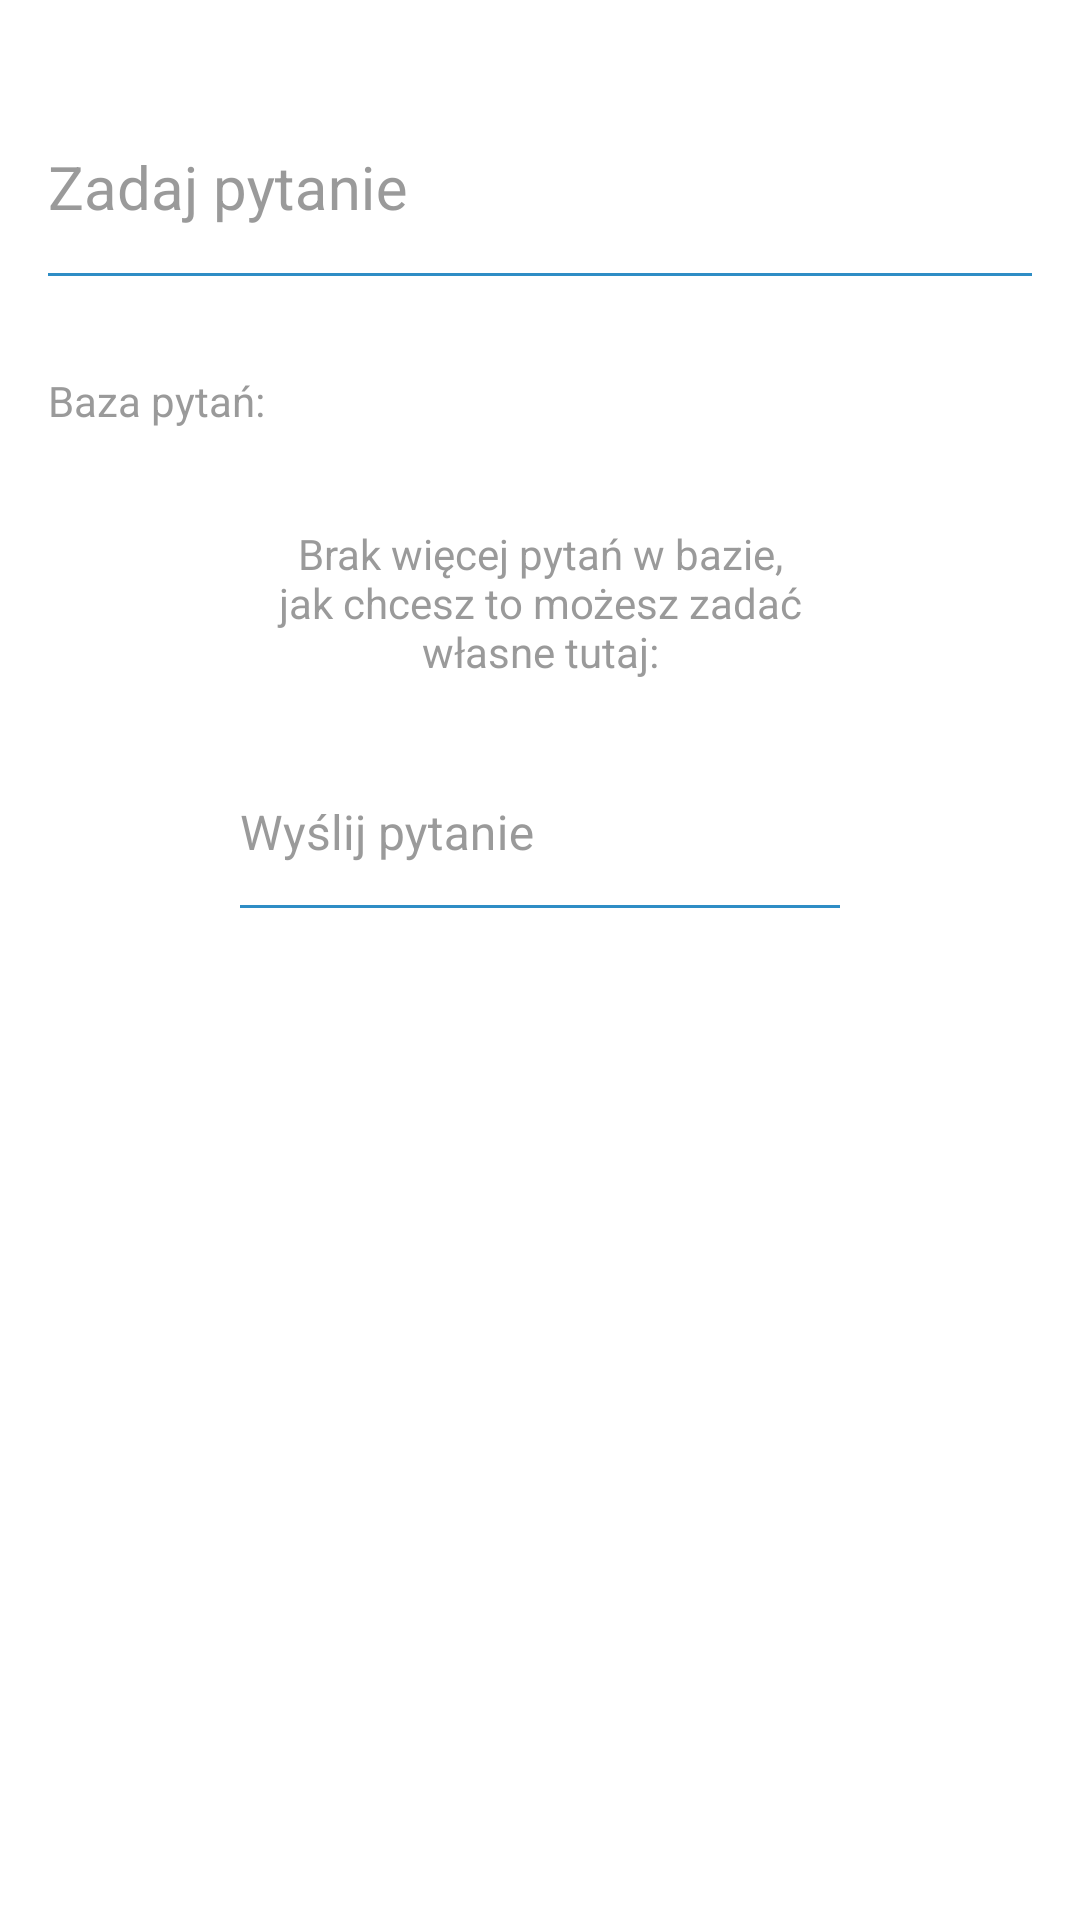

Write the Android layout XML for this screen, with the resource values it uses.
<!-- AndroidManifest.xml: application theme Theme.JastarniaApp -->
<!-- res/layout/pytanie.xml -->
<?xml version="1.0" encoding="utf-8"?>

<androidx.constraintlayout.widget.ConstraintLayout xmlns:android="http://schemas.android.com/apk/res/android"
    xmlns:app="http://schemas.android.com/apk/res-auto"
    xmlns:tools="http://schemas.android.com/tools"
    android:layout_width="match_parent"
    android:layout_height="match_parent"
    android:background="?attr/colorBackgroundFloating">

    <com.google.android.material.textfield.TextInputLayout
        android:id="@+id/textInput"
        style="@style/TextLabel"
        android:layout_width="match_parent"
        android:layout_height="wrap_content"
        android:layout_marginStart="16dp"
        android:layout_marginTop="24dp"
        android:layout_marginEnd="16dp"
        app:layout_constraintEnd_toEndOf="parent"
        app:layout_constraintStart_toStartOf="parent"
        app:layout_constraintTop_toTopOf="parent">

        <com.google.android.material.textfield.TextInputEditText
            android:id="@+id/szukaj"
            style="@style/TextLabel"
            android:layout_width="match_parent"
            android:layout_height="?attr/actionBarSize"
            android:background="@null"
            android:hint="Zadaj pytanie"
            android:maxLength="40"
            android:maxLines="1"
            android:textColor="?attr/colorPrimaryDark"
            tools:ignore="HardcodedText,VisualLintTextFieldSize,TextContrastCheck" />

    </com.google.android.material.textfield.TextInputLayout>

    <View
        android:id="@+id/border1"
        android:layout_width="match_parent"
        android:layout_height="1dp"
        android:layout_gravity="center_horizontal"
        android:layout_marginStart="16dp"
        android:layout_marginEnd="16dp"
        android:background="@drawable/dividerb"
        app:layout_constraintEnd_toEndOf="parent"
        app:layout_constraintStart_toStartOf="parent"
        app:layout_constraintTop_toBottomOf="@id/textInput" />

    <TextView
        android:id="@+id/textView14"
        android:layout_width="match_parent"
        android:layout_height="0dp"
        android:layout_marginStart="16dp"
        android:layout_marginTop="32dp"
        android:text="Baza pytań:"
        android:textColor="@color/backcolor"
        app:layout_constraintStart_toStartOf="parent"
        app:layout_constraintTop_toBottomOf="@id/border1"
        tools:ignore="HardcodedText,TextContrastCheck" />

    <ScrollView
        android:id="@+id/questionsbox"
        android:layout_width="match_parent"
        android:layout_height="0dp"
        android:layout_marginStart="16dp"
        android:layout_marginEnd="16dp"
        android:paddingBottom="64dp"
        app:layout_constraintBottom_toBottomOf="parent"
        app:layout_constraintEnd_toEndOf="parent"
        app:layout_constraintStart_toStartOf="parent"
        app:layout_constraintTop_toBottomOf="@id/textView14">

        <LinearLayout
            android:layout_width="match_parent"
            android:layout_height="wrap_content"
            android:orientation="vertical">

            <LinearLayout
                android:id="@+id/questions"
                android:layout_width="match_parent"
                android:layout_height="wrap_content"
                android:contentDescription="@string/todo"
                android:orientation="vertical">

            </LinearLayout>

            <TextView
                android:id="@+id/textView13"
                android:layout_width="match_parent"
                android:layout_height="wrap_content"
                android:layout_marginStart="64dp"
                android:layout_marginTop="32dp"
                android:layout_marginEnd="64dp"
                android:layout_marginBottom="8dp"
                android:gravity="center"
                android:text="Brak więcej pytań w bazie, jak chcesz to możesz zadać własne tutaj:"
                android:textColor="@color/backcolor"
                tools:ignore="HardcodedText,TextContrastCheck" />

            <LinearLayout
                android:id="@+id/zadajPytanieBox"
                android:layout_width="match_parent"
                android:layout_height="wrap_content"
                android:layout_marginStart="64dp"
                android:layout_marginTop="8dp"
                android:layout_marginEnd="64dp"
                android:orientation="horizontal">

                <com.google.android.material.textfield.TextInputLayout
                    android:id="@+id/zadajPytanie"
                    style="@style/TextLabel"
                    android:layout_width="match_parent"
                    android:layout_height="wrap_content"
                    android:layout_weight="2">

                    <com.google.android.material.textfield.TextInputEditText
                        android:id="@+id/zadaj"
                        style="@style/TextLabel"
                        android:layout_width="match_parent"
                        android:layout_height="48dp"
                        android:background="@null"
                        android:hint="Wyślij pytanie"
                        android:maxLength="40"
                        android:maxLines="1"
                        android:textColor="?attr/colorPrimaryDark"
                        android:textSize="16sp"
                        tools:ignore="HardcodedText,VisualLintTextFieldSize,TextContrastCheck" />

                </com.google.android.material.textfield.TextInputLayout>

                <ImageButton
                    android:id="@+id/send"
                    android:layout_width="wrap_content"
                    android:layout_height="match_parent"
                    android:layout_weight="7"
                    android:background="#00000000"
                    android:contentDescription="@string/todo"
                    android:foreground="@drawable/press"
                    android:padding="16dp"
                    android:scaleType="centerInside"
                    android:tint="?attr/colorPrimaryVariant"
                    app:srcCompat="@drawable/send"
                    tools:ignore="UseAppTint,TouchTargetSizeCheck,DuplicateSpeakableTextCheck" />

            </LinearLayout>

            <View
                android:id="@+id/border13"
                android:layout_width="match_parent"
                android:layout_height="1dp"
                android:layout_gravity="center_horizontal"
                android:layout_marginStart="64dp"
                android:layout_marginEnd="64dp"
                android:background="@drawable/dividerb"
                app:layout_constraintEnd_toEndOf="parent"
                app:layout_constraintStart_toStartOf="parent"
                app:layout_constraintTop_toBottomOf="@id/zadajPytanieBox" />

        </LinearLayout>
    </ScrollView>
</androidx.constraintlayout.widget.ConstraintLayout>
<!-- resources referenced by this layout -->
<resources>
  <color name="backcolor">#bb757575</color>
  <!-- drawable dividerb (drawable) -->
  <?xml version="1.0" encoding="utf-8"?>
  <shape xmlns:android="http://schemas.android.com/apk/res/android"
      android:shape="rectangle">
      <size android:height="1px" />
      <solid android:color="?attr/colorPrimaryVariant" />
  </shape>
  <!-- drawable press (drawable) -->
  <ripple xmlns:android="http://schemas.android.com/apk/res/android"
      android:color="?attr/colorAccent">
      <item android:id="@android:id/mask">
          <shape android:shape="rectangle">
              <solid android:color="?attr/colorAccent" />
              <corners android:radius="15dp" />
          </shape>
      </item>
  </ripple>
  <string name="todo">TODO</string>
  <style name="TextLabel" parent="TextAppearance.AppCompat">
          
          <item name="android:textColorHint">@color/backcolor</item>
          <item name="android:textSize">20sp</item>
          
          <item name="colorAccent">?attr/colorPrimaryVariant</item>
          <item name="colorControlNormal">?attr/colorPrimaryDark</item>
          <item name="colorControlActivated">?attr/colorPrimaryDark</item>
          <item name="colorPrimary">?attr/colorPrimaryDark</item>
          <item name="colorOnSurface">?attr/colorPrimaryDark</item>
      </style>
  <style name="Theme.JastarniaApp" parent="Theme.AppCompat.Light.NoActionBar">
          
          <item name="colorPrimary">@color/white</item>
          <item name="colorPrimaryDark">@color/light_grey</item>
          <item name="colorAccent">@color/blue</item>
          <item name="colorBackgroundFloating">@color/white</item>
          <item name="colorPrimaryVariant">@color/blueb</item>
          <item name="colorSurface">#2e8dc5</item>
          <item name="colorSurfaceVariant">#cc2e8dc5</item>
          <item name="colorSurfaceInverse">#552e8dc5</item>
          
          <item name="android:statusBarColor">@color/white</item>
          <item name="android:navigationBarColor">@color/blueb</item>
          <item name="android:windowLightStatusBar">true</item>
      </style>
  <color name="white">#FFFFFFFF</color>
  <color name="light_grey">#FF444444</color>
  <color name="blue">#552e8dc5</color>
  <color name="blueb">#2e8dc5</color>
</resources>
